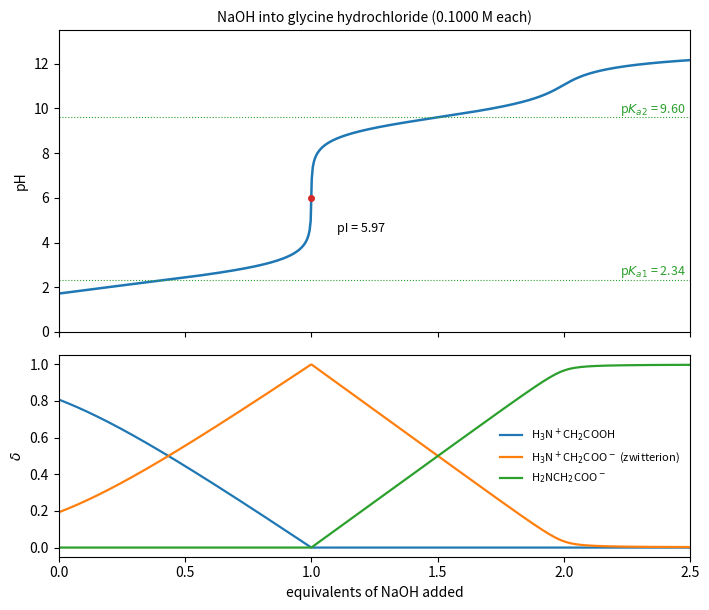

Generate this figure with matplotlib:
"""20.00 mL of 0.1000 mol/L glycine hydrochloride (H3N+CH2COOH) titrated with 0.1000 mol/L NaOH
(pKa1 2.34, pKa2 9.60, CRC), from the charge balance. Top: pH; the first equivalent leaves the
zwitterion at pH = pI. Bottom: fractions of the cation, the zwitterion and the anion."""

import numpy as np
import matplotlib.pyplot as plt
from scipy.optimize import brentq

Kw = 1.0e-14
K1, K2 = 10.0 ** -2.34, 10.0 ** -9.60
c0, V0, cb = 0.1000, 20.00, 0.1000


def fr(h):
    t = np.array([h * h, K1 * h, K1 * K2])
    return t / t.sum()


def pH(v):
    ct, na, cl = c0 * V0 / (V0 + v), cb * v / (V0 + v), c0 * V0 / (V0 + v)
    def f(p):
        h = 10.0 ** -p
        d = fr(h)
        return h + na + ct * d[0] - cl - Kw / h - ct * d[2]
    return brentq(f, -1.0, 15.0, xtol=1e-10)


v = np.linspace(0, 50, 600)
p = np.array([pH(x) for x in v])
a = v / V0
fig, (ax1, ax2) = plt.subplots(2, 1, figsize=(7.2, 6.2), sharex=True, gridspec_kw={"height_ratios": [3, 2]})
ax1.plot(a, p, color="C0", lw=1.8)
pI = (2.34 + 9.60) / 2
ax1.plot([1], [pH(V0)], "o", color="C3", ms=4)
ax1.annotate(f"pI = {pI:.2f}", (1, pH(V0)), xytext=(1.1, pI - 1.5), fontsize=9)
for k, pk in [(1, 2.34), (2, 9.60)]:
    ax1.axhline(pk, color="C2", lw=0.8, ls=":")
    ax1.text(2.48, pk + 0.2, rf"p$K_{{a{k}}}$ = {pk:.2f}", fontsize=9, color="C2", ha="right")
ax1.set_ylabel("pH")
ax1.set_ylim(0, 13.5)
ax1.set_title("NaOH into glycine hydrochloride (0.1000 M each)", fontsize=10)
D = np.array([fr(10.0 ** -x) for x in p])
for j, name in enumerate([r"H$_3$N$^+$CH$_2$COOH", r"H$_3$N$^+$CH$_2$COO$^-$ (zwitterion)", r"H$_2$NCH$_2$COO$^-$"]):
    ax2.plot(a, D[:, j], lw=1.6, label=name)
ax2.set_xlabel("equivalents of NaOH added")
ax2.set_ylabel(r"$\delta$")
ax2.set_xlim(0, 2.5)
ax2.legend(frameon=False, fontsize=8, loc="center right")
fig.tight_layout()
